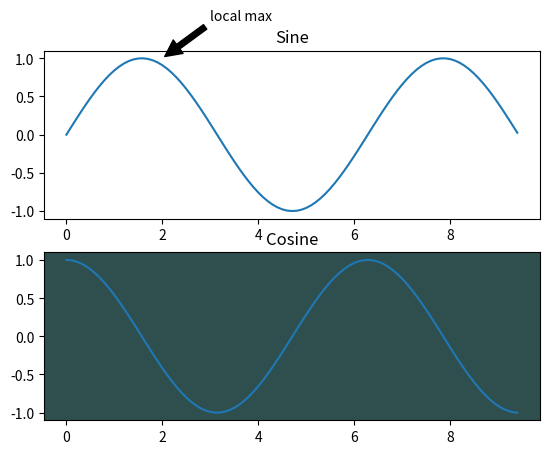
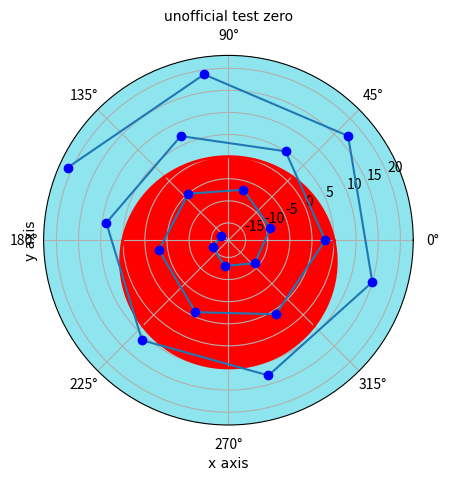
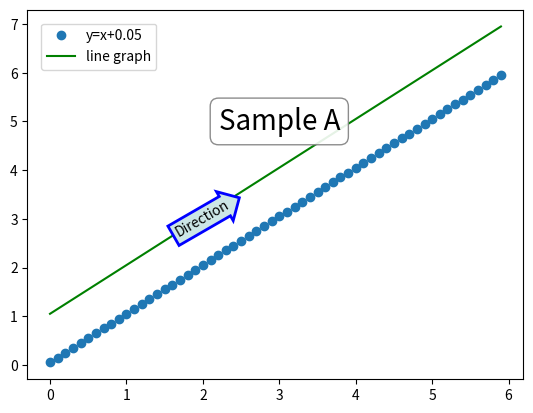

Reproduce these figures in Python, in order.
import matplotlib.pyplot as plt
import numpy as np
import math
import pandas as pd
from matplotlib.ticker import MultipleLocator
import matplotlib.patches as mpatches
x = np.arange(0,  3  * np.pi,  0.1)
y_sin = np.sin(x)
y_cos = np.cos(x)
# 建立 subplot 网格，高为 2，宽为 1, third parameter is the sequence
#1 comes the first then is the second
# 1
ax=plt.subplot(2,  1,  1)
plt.plot(x, y_sin)
plt.title('Sine')
ax.annotate('local max', xy=(2,1), xytext=(3,1.5),arrowprops=dict(facecolor='black', shrink=0.05))
# 2
plt.subplot(2,  1,  2,facecolor=(0.1843,0.3098,0.3098))
plt.plot(x, y_cos)
plt.title('Cosine')
plt.show()


fig = plt.figure()
ax1 = fig.add_subplot(1,1,1,polar=True,facecolor=(0.55686,0.8980392,0.93333))
theta=np.arange(0,2*np.pi,0.01)
ax1.plot(theta,5*(1-np.sin(theta)),lw=2,c='r')                         #参数：角度，半径，linestyle样式
#r=5*(1-np.sin(theta)
ax1.fill(theta,5*(1-np.sin(theta)),'r')
ax1.grid(False)
plt.show()



x=np.arange(-10,10,1)
y=2*x+3
plt.title("unofficial test zero", fontproperties='Times New Roman')
plt.xlabel("x axis", fontproperties='Times New Roman')
plt.ylabel("y axis", fontproperties='Times New Roman')
plt.plot(x, y)
plt.grid()
plt.show()
#this comes figure 2 which is a dot plot
plt.plot(x,y,"ob")#'ob'can have many shapes see figure in COO：）
plt.show()

fig = plt.figure()
ax1=fig.add_subplot(111)
x = np.arange(0,6, 0.1)
y=x+0.05
bbox_props = dict(boxstyle="round", fc="w", ec="0.5", alpha=0.9)
ax1.text(3, 5, "Sample A", ha="center", va="center", size=20,bbox=bbox_props)
bbox_props = dict(boxstyle="rarrow", fc=(0.8, 0.9, 0.9), ec="b", lw=2)
ax1.text(2, 3, "Direction", ha="center", va="center", rotation=30,size=10,bbox=bbox_props)


plt.plot(x,y,'o',label='y=x+0.05')
plt.plot(x,y+1,'g',label='line graph')
ax1.legend(bbox_to_anchor=(0,1), loc='upper left', borderaxespad=1)
#there are four parameter in describing the position of graph
#(x,y) x 0=left 1=right y 1=upper 0=supper loc around which direction 4:d
plt.show()
#draw sine graph in math
#x = np.arange(0,  3  * np.pi,  0.1)
#y = np.sin(x)
#plt.title("sine wave form")
# 计算正弦和余弦曲线上的点的 x 和 y 坐标







